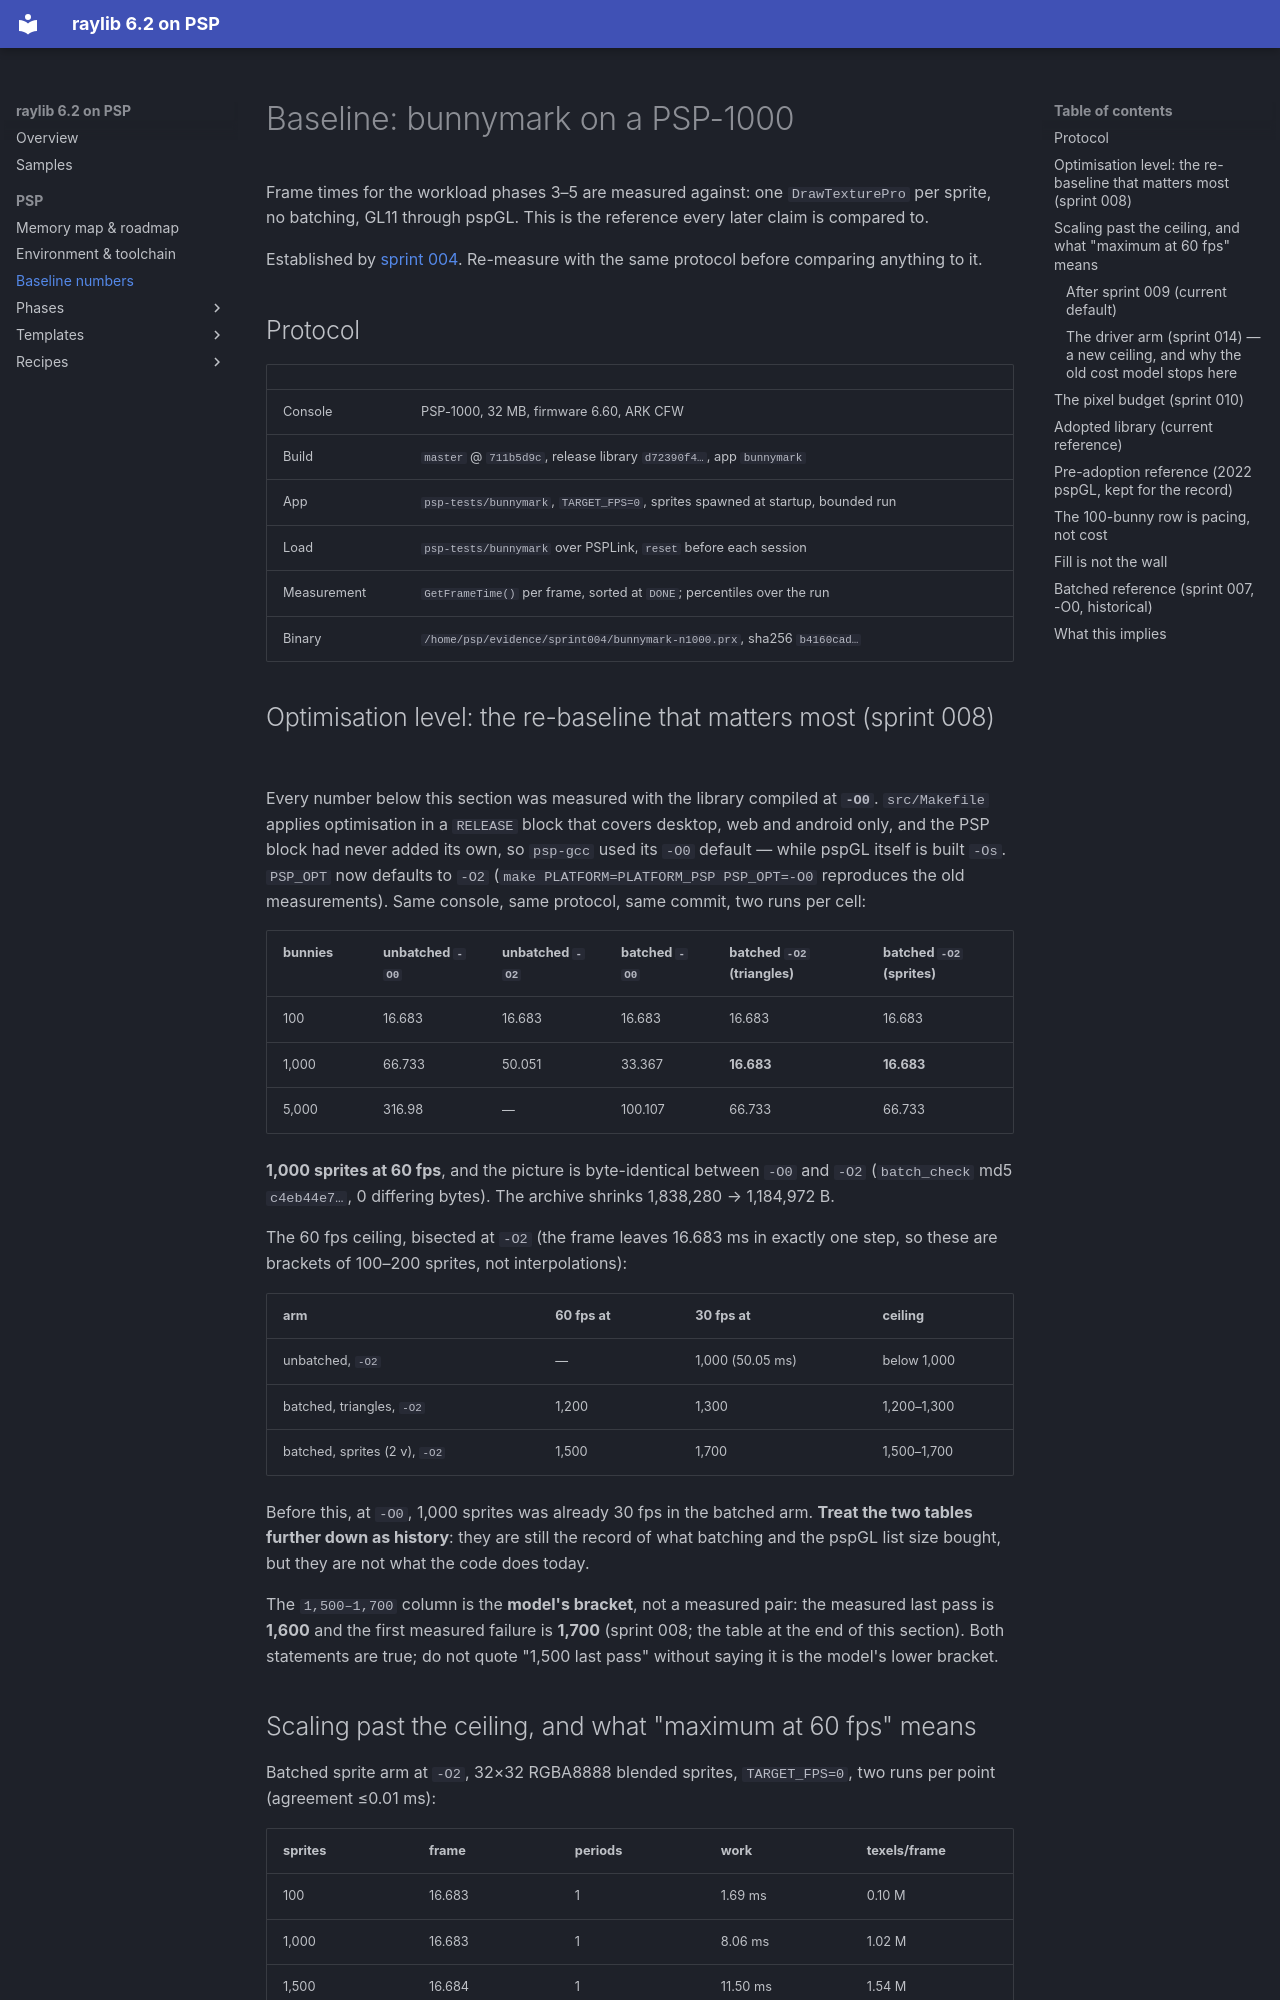

repository: nikmes/raylib · page: psp/baselines/index.html · generator: mkdocs

# Baseline: bunnymark on a PSP-1000

Frame times for the workload phases 3–5 are measured against: one `DrawTexturePro` per sprite, no batching, GL11
through pspGL. This is the reference every later claim is compared to.

Established by [sprint 004](sprints/004-phase2-baselines.md). Re-measure with the same protocol before comparing
anything to it.

## Protocol

| | |
|---|---|
| Console | PSP-1000, 32 MB, firmware 6.60, ARK CFW |
| Build | `master` @ `711b5d9c`, release library `d72390f4…`, app `bunnymark` |
| App | `psp-tests/bunnymark`, `TARGET_FPS=0`, sprites spawned at startup, bounded run |
| Load | `psp-tests/bunnymark` over PSPLink, `reset` before each session |
| Measurement | `GetFrameTime()` per frame, sorted at `DONE`; percentiles over the run |
| Binary | `/home/psp/evidence/sprint004/bunnymark-n1000.prx`, sha256 `b4160cad…` |

## Optimisation level: the re-baseline that matters most (sprint 008)

Every number below this section was measured with the library compiled at **`-O0`**. `src/Makefile` applies
optimisation in a `RELEASE` block that covers desktop, web and android only, and the PSP block had never added its
own, so `psp-gcc` used its `-O0` default — while pspGL itself is built `-Os`. `PSP_OPT` now defaults to `-O2`
(`make PLATFORM=PLATFORM_PSP PSP_OPT=-O0` reproduces the old measurements). Same console, same protocol, same
commit, two runs per cell:

| bunnies | unbatched `-O0` | unbatched `-O2` | batched `-O0` | batched `-O2` (triangles) | batched `-O2` (sprites) |
|---|---|---|---|---|---|
| 100 | 16.683 | 16.683 | 16.683 | 16.683 | 16.683 |
| 1,000 | 66.733 | 50.051 | 33.367 | **16.683** | **16.683** |
| 5,000 | 316.98 | — | 100.107 | 66.733 | 66.733 |

**1,000 sprites at 60 fps**, and the picture is byte-identical between `-O0` and `-O2` (`batch_check` md5
`c4eb44e7…`, 0 differing bytes). The archive shrinks 1,838,280 → 1,184,972 B.

The 60 fps ceiling, bisected at `-O2` (the frame leaves 16.683 ms in exactly one step, so these are brackets of
100–200 sprites, not interpolations):

| arm | 60 fps at | 30 fps at | ceiling |
|---|---|---|---|
| unbatched, `-O2` | — | 1,000 (50.05 ms) | below 1,000 |
| batched, triangles, `-O2` | 1,200 | 1,300 | 1,200–1,300 |
| batched, sprites (2 v), `-O2` | 1,500 | 1,700 | 1,500–1,700 |

Before this, at `-O0`, 1,000 sprites was already 30 fps in the batched arm. **Treat the two tables further down as
history**: they are still the record of what batching and the pspGL list size bought, but they are not what the code
does today.

The `1,500–1,700` column is the **model's bracket**, not a measured pair: the measured last pass is **1,600** and
the first measured failure is **1,700** (sprint 008; the table at the end of this section). Both statements are
true; do not quote "1,500 last pass" without saying it is the model's lower bracket.
